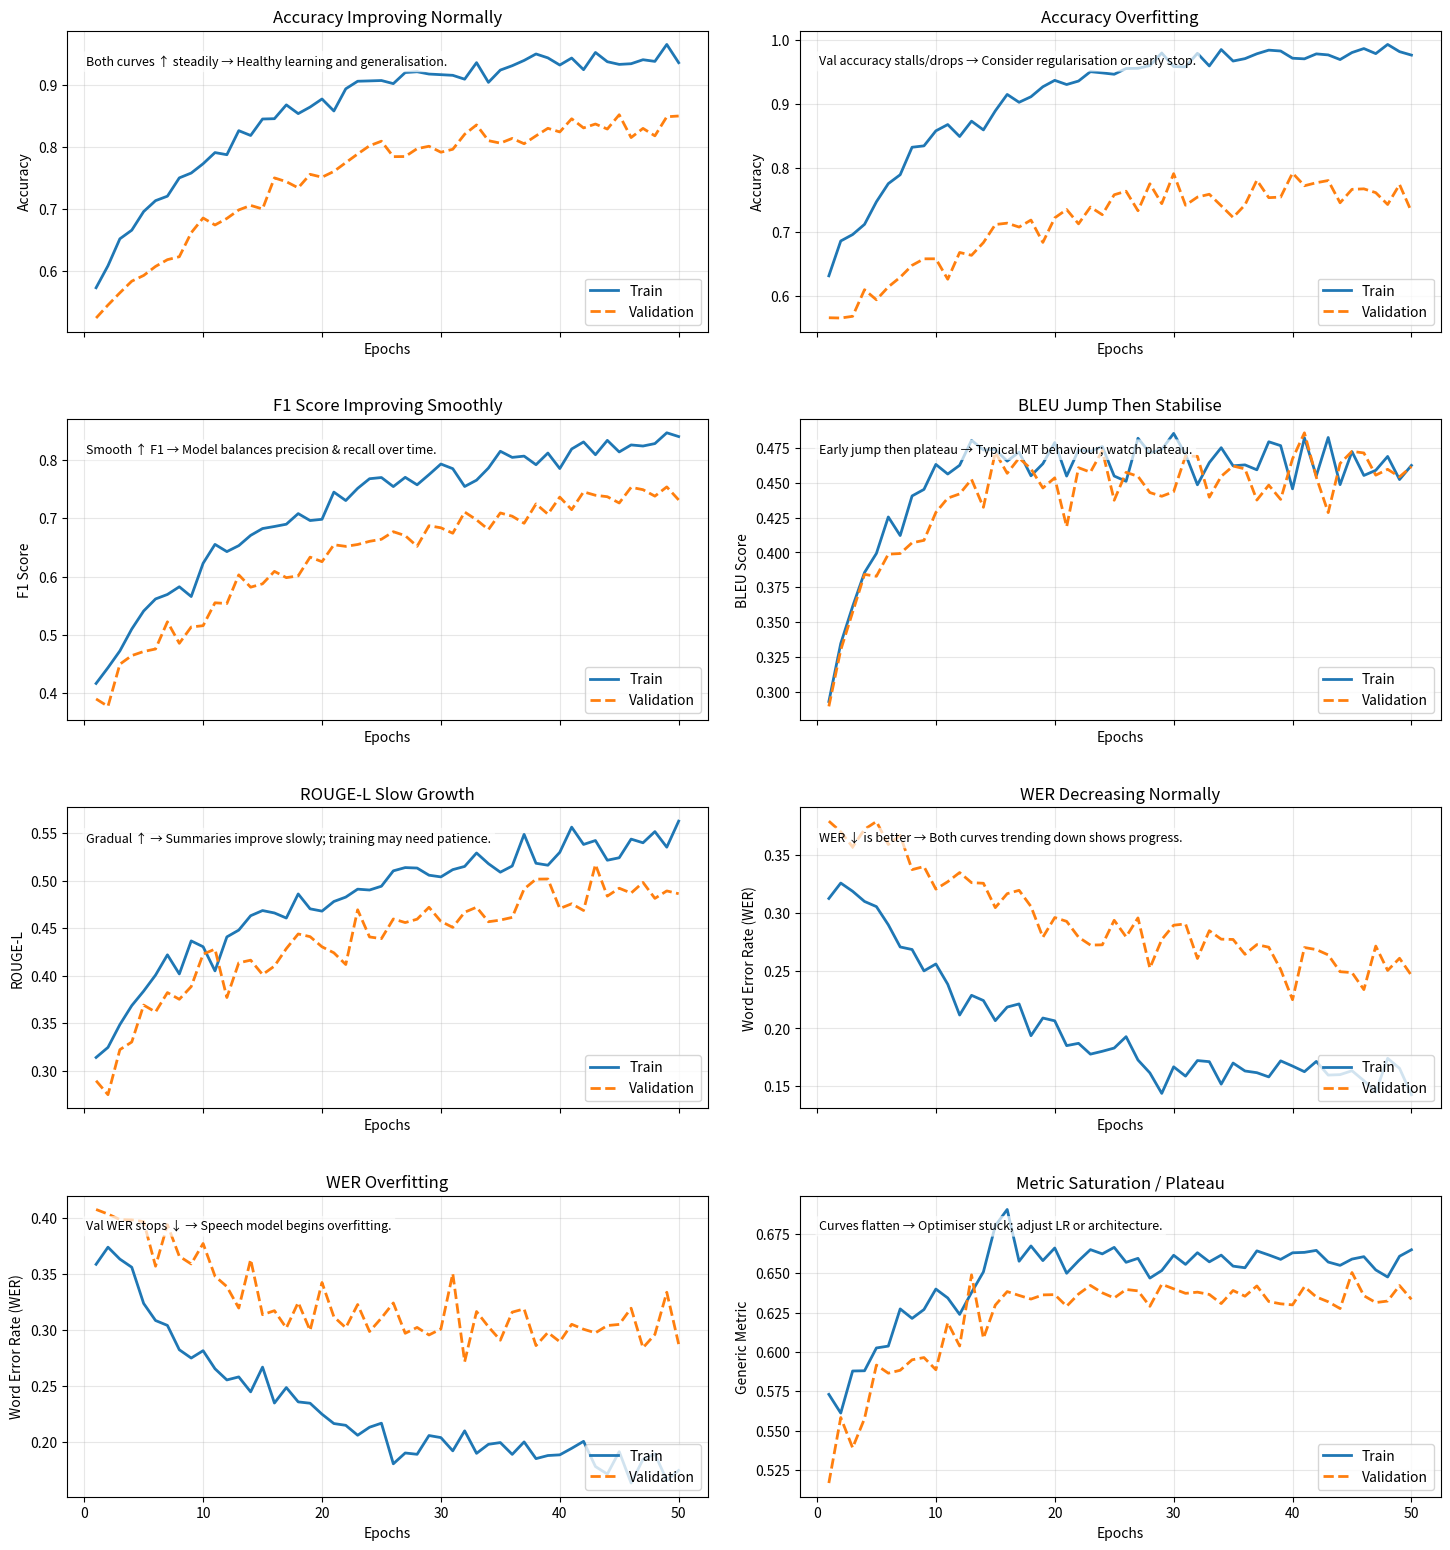

Here is the Python script that generated this plot:
"""
Generate illustrative metric curve scenarios to explain model behaviour across
vision, NLP, and speech tasks.

Each subplot highlights a different metric trend along with a short annotation
that teaches what to look for during training.
"""
from __future__ import annotations

from dataclasses import dataclass
from typing import Callable

import matplotlib.pyplot as plt
import numpy as np


@dataclass(frozen=True)
class MetricScenario:
    """Container describing a metric trajectory scenario."""

    name: str
    metric_label: str
    generator: Callable[[np.ndarray, np.random.Generator], tuple[np.ndarray, np.ndarray]]
    annotation: str


def generate_metric_scenarios() -> list[MetricScenario]:
    """Create the list of metric curve scenarios."""
    return [
        MetricScenario(
            name="Accuracy Improving Normally",
            metric_label="Accuracy",
            generator=_accuracy_improving,
            annotation="Both curves ↑ steadily → Healthy learning and generalisation.",
        ),
        MetricScenario(
            name="Accuracy Overfitting",
            metric_label="Accuracy",
            generator=_accuracy_overfitting,
            annotation="Val accuracy stalls/drops → Consider regularisation or early stop.",
        ),
        MetricScenario(
            name="F1 Score Improving Smoothly",
            metric_label="F1 Score",
            generator=_f1_improving,
            annotation="Smooth ↑ F1 → Model balances precision & recall over time.",
        ),
        MetricScenario(
            name="BLEU Jump Then Stabilise",
            metric_label="BLEU Score",
            generator=_bleu_jump_stabilise,
            annotation="Early jump then plateau → Typical MT behaviour; watch plateau.",
        ),
        MetricScenario(
            name="ROUGE-L Slow Growth",
            metric_label="ROUGE-L",
            generator=_rouge_slow_growth,
            annotation="Gradual ↑ → Summaries improve slowly; training may need patience.",
        ),
        MetricScenario(
            name="WER Decreasing Normally",
            metric_label="Word Error Rate (WER)",
            generator=_wer_decreasing,
            annotation="WER ↓ is better → Both curves trending down shows progress.",
        ),
        MetricScenario(
            name="WER Overfitting",
            metric_label="Word Error Rate (WER)",
            generator=_wer_overfitting,
            annotation="Val WER stops ↓ → Speech model begins overfitting.",
        ),
        MetricScenario(
            name="Metric Saturation / Plateau",
            metric_label="Generic Metric",
            generator=_metric_plateau,
            annotation="Curves flatten → Optimiser stuck; adjust LR or architecture.",
        ),
    ]


def _clip_metric(values: np.ndarray, lower: float, upper: float) -> np.ndarray:
    return np.clip(values, lower, upper)


def _accuracy_improving(epochs: np.ndarray, rng: np.random.Generator) -> tuple[np.ndarray, np.ndarray]:
    train = 0.55 + 0.4 * (1 - np.exp(-epochs / 12)) + 0.01 * rng.normal(size=epochs.size)
    val = 0.5 + 0.35 * (1 - np.exp(-epochs / 15)) + 0.015 * rng.normal(size=epochs.size)
    return _clip_metric(train, 0.5, 0.99), _clip_metric(val, 0.45, 0.95)


def _accuracy_overfitting(epochs: np.ndarray, rng: np.random.Generator) -> tuple[np.ndarray, np.ndarray]:
    train = 0.6 + 0.38 * (1 - np.exp(-epochs / 10)) + 0.01 * rng.normal(size=epochs.size)
    val = 0.55 + 0.25 * (1 - np.exp(-epochs / 18)) + 0.02 * rng.normal(size=epochs.size)
    tipping = epochs.size // 2
    val[tipping:] -= 0.02 * np.linspace(0, 1, epochs.size - tipping)
    return _clip_metric(train, 0.6, 0.995), _clip_metric(val, 0.45, 0.92)


def _f1_improving(epochs: np.ndarray, rng: np.random.Generator) -> tuple[np.ndarray, np.ndarray]:
    train = 0.4 + 0.45 * (1 - np.exp(-epochs / 16)) + 0.012 * rng.normal(size=epochs.size)
    val = 0.38 + 0.4 * (1 - np.exp(-epochs / 20)) + 0.015 * rng.normal(size=epochs.size)
    return _clip_metric(train, 0.35, 0.9), _clip_metric(val, 0.3, 0.88)


def _bleu_jump_stabilise(epochs: np.ndarray, rng: np.random.Generator) -> tuple[np.ndarray, np.ndarray]:
    base = 0.2 + 0.25 * (1 - np.exp(-epochs / 6))
    train = base + 0.07 * np.exp(-epochs / 25) + 0.01 * rng.normal(size=epochs.size)
    val = base + 0.05 * np.exp(-epochs / 18) + 0.012 * rng.normal(size=epochs.size)
    return _clip_metric(train, 0.2, 0.65), _clip_metric(val, 0.18, 0.6)


def _rouge_slow_growth(epochs: np.ndarray, rng: np.random.Generator) -> tuple[np.ndarray, np.ndarray]:
    train = 0.25 + 0.3 * np.log1p(epochs) / np.log1p(epochs[-1]) + 0.012 * rng.normal(size=epochs.size)
    val = 0.22 + 0.28 * np.log1p(epochs) / np.log1p(epochs[-1]) + 0.015 * rng.normal(size=epochs.size)
    return _clip_metric(train, 0.2, 0.65), _clip_metric(val, 0.18, 0.6)


def _wer_decreasing(epochs: np.ndarray, rng: np.random.Generator) -> tuple[np.ndarray, np.ndarray]:
    train = 0.35 - 0.2 * (1 - np.exp(-epochs / 14)) + 0.01 * rng.normal(size=epochs.size)
    val = 0.4 - 0.16 * (1 - np.exp(-epochs / 18)) + 0.012 * rng.normal(size=epochs.size)
    return _clip_metric(train, 0.08, 0.4), _clip_metric(val, 0.12, 0.45)


def _wer_overfitting(epochs: np.ndarray, rng: np.random.Generator) -> tuple[np.ndarray, np.ndarray]:
    train = 0.4 - 0.22 * (1 - np.exp(-epochs / 12)) + 0.01 * rng.normal(size=epochs.size)
    val = 0.42 - 0.15 * (1 - np.exp(-epochs / 20)) + 0.015 * rng.normal(size=epochs.size)
    val[epochs > epochs.size / 2] += 0.015 * np.linspace(0, 1, np.sum(epochs > epochs.size / 2))
    return _clip_metric(train, 0.07, 0.4), _clip_metric(val, 0.1, 0.45)


def _metric_plateau(epochs: np.ndarray, rng: np.random.Generator) -> tuple[np.ndarray, np.ndarray]:
    base = 0.55 + 0.2 * (1 - np.exp(-epochs / 18))
    train = base + 0.01 * rng.normal(size=epochs.size)
    val = base - 0.03 + 0.012 * rng.normal(size=epochs.size)
    plateau_point = epochs.size // 3
    train[plateau_point:] = train[plateau_point] + 0.005 * rng.normal(size=epochs.size - plateau_point)
    val[plateau_point:] = val[plateau_point] + 0.006 * rng.normal(size=epochs.size - plateau_point)
    return _clip_metric(train, 0.5, 0.78), _clip_metric(val, 0.45, 0.75)


def plot_metric_curves(num_epochs: int = 50) -> None:
    """Generate synthetic metric curves and render subplot visualisations."""
    rng = np.random.default_rng(seed=123)
    epochs = np.arange(1, num_epochs + 1)
    scenarios = generate_metric_scenarios()

    n_rows, n_cols = 4, 2
    fig, axes = plt.subplots(n_rows, n_cols, figsize=(15, 16), sharex=True)
    axes = axes.flatten()

    for ax, scenario in zip(axes, scenarios, strict=False):
        train_metric, val_metric = scenario.generator(epochs, rng)

        ax.plot(epochs, train_metric, label="Train", color="tab:blue", linewidth=2)
        ax.plot(epochs, val_metric, label="Validation", color="tab:orange", linewidth=2, linestyle="--")

        ax.set_title(scenario.name)
        ax.set_xlabel("Epochs")
        ax.set_ylabel(scenario.metric_label)
        ax.grid(True, alpha=0.3)
        ax.legend(loc="lower right")
        ax.text(
            0.03,
            0.92,
            scenario.annotation,
            transform=ax.transAxes,
            fontsize=9,
            va="top",
            bbox=dict(facecolor="white", edgecolor="none", alpha=0.7, boxstyle="round,pad=0.3"),
        )

    for ax in axes[len(scenarios) :]:
        ax.axis("off")

    fig.tight_layout(pad=2.5, w_pad=2.0, h_pad=3.0)
    plt.show()


def main() -> None:
    """Entrypoint when executing as a script."""
    plot_metric_curves()


if __name__ == "__main__":
    main()

